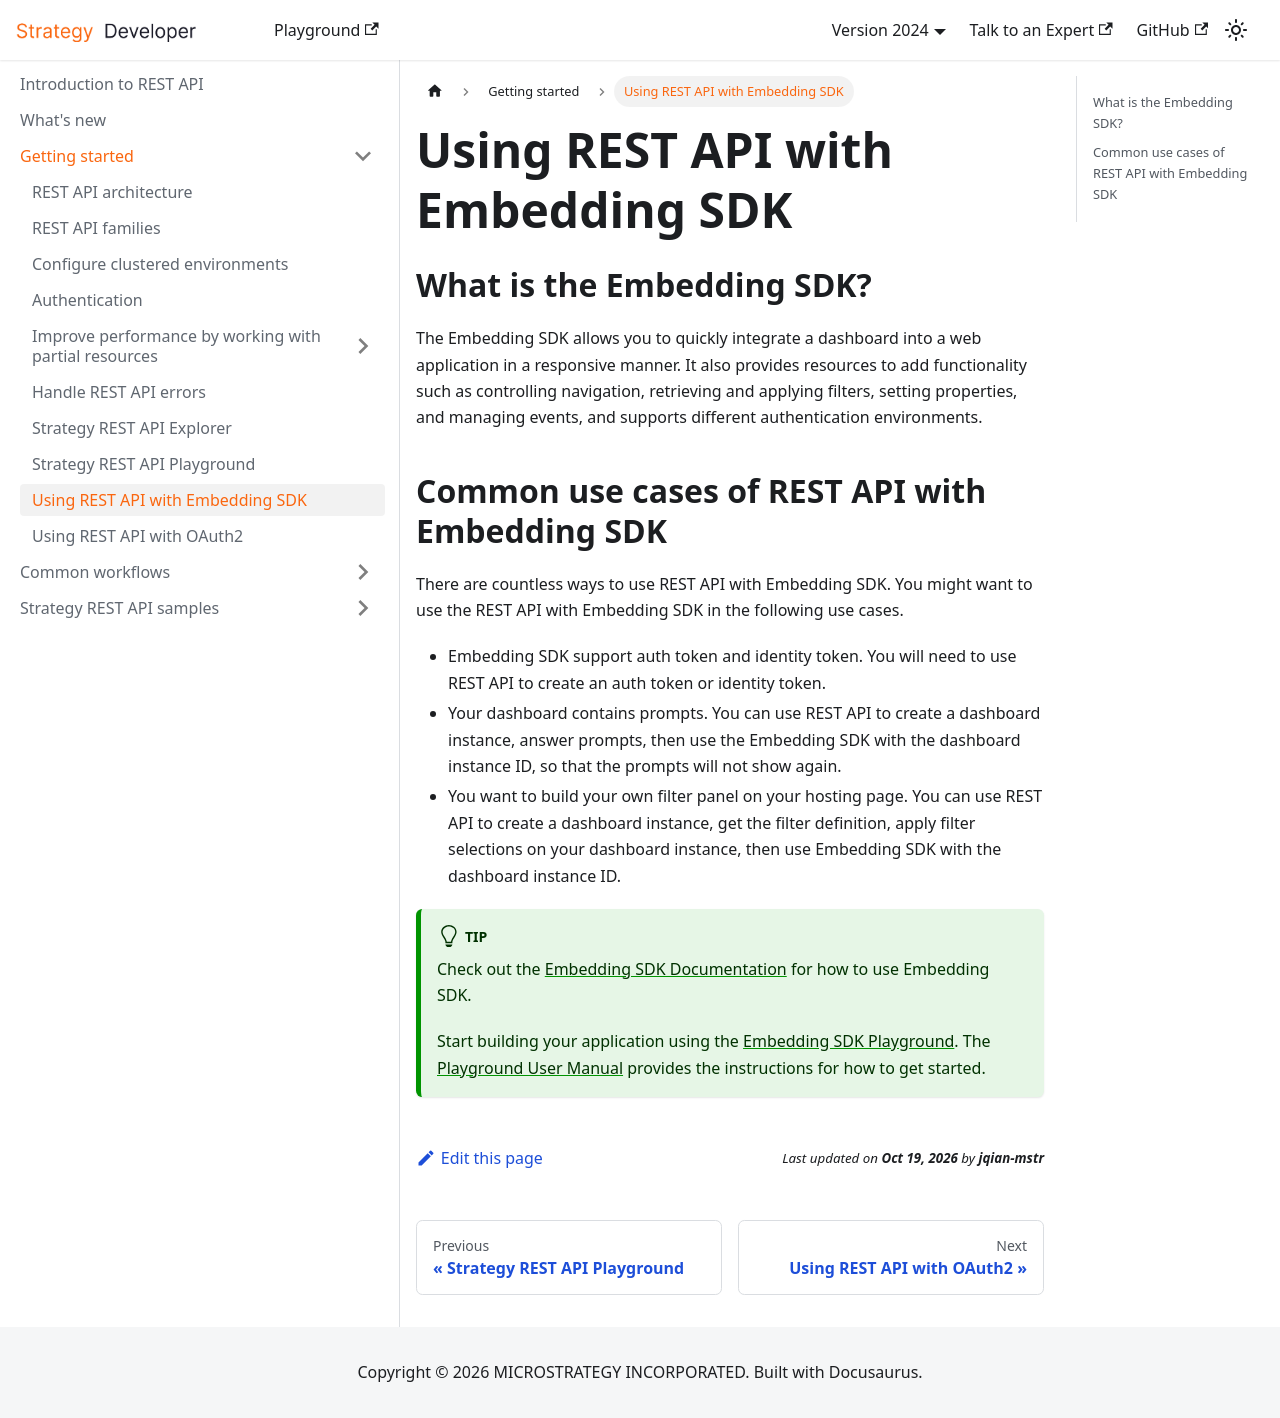

repository: MicroStrategy/rest-api-docs · page: getting-started/embedding-sdk/index.html · generator: docusaurus

---
title: Using REST API with Embedding SDK
description: You can use Strategy REST API together with Strategy Embedding SDK.
---

## What is the Embedding SDK?

The Embedding SDK allows you to quickly integrate a dashboard into a web application in a responsive manner. It also provides resources to add functionality such as controlling navigation, retrieving and applying filters, setting properties, and managing events, and supports different authentication environments.

## Common use cases of REST API with Embedding SDK

There are countless ways to use REST API with Embedding SDK. You might want to use the REST API with Embedding SDK in the following use cases.

- Embedding SDK support auth token and identity token. You will need to use REST API to create an auth token or identity token.
- Your dashboard contains prompts. You can use REST API to create a dashboard instance, answer prompts, then use the Embedding SDK with the dashboard instance ID, so that the prompts will not show again.
- You want to build your own filter panel on your hosting page. You can use REST API to create a dashboard instance, get the filter definition, apply filter selections on your dashboard instance, then use Embedding SDK with the dashboard instance ID.

:::tip

Check out the [Embedding SDK Documentation](https://microstrategy.github.io/embedding-sdk-docs/) for how to use Embedding SDK.

Start building your application using the [Embedding SDK Playground](https://microstrategy.github.io/playground/). The [Playground User Manual](https://github.com/MicroStrategy/playground) provides the instructions for how to get started.

:::
